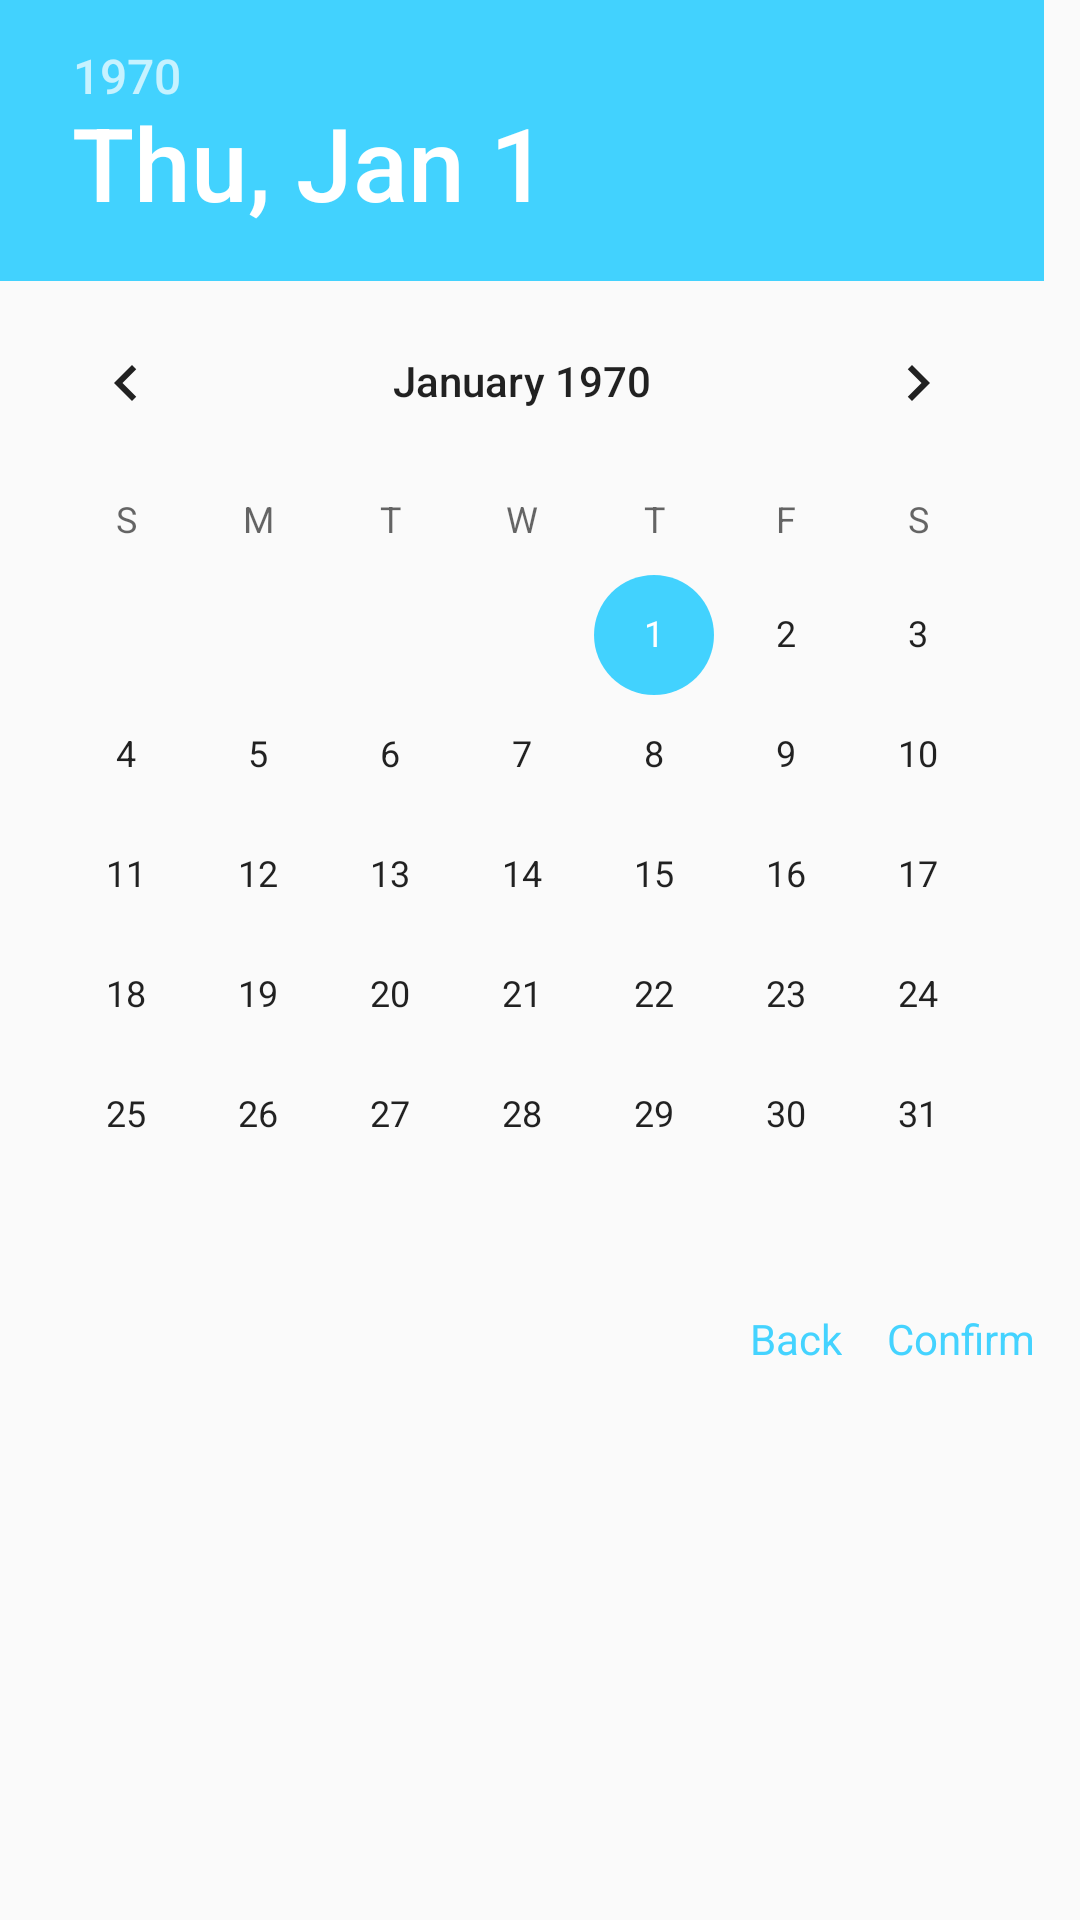

Android layout source for this screen:
<!-- AndroidManifest.xml: application theme AppTheme -->
<!-- res/layout/fragment_datepicker.xml -->
<?xml version="1.0" encoding="utf-8"?>

<LinearLayout
    xmlns:android="http://schemas.android.com/apk/res/android" android:layout_width="match_parent"
    android:layout_height="match_parent"
    android:orientation="vertical">

    <DatePicker
        android:id="@+id/content_date_picker"
        android:layout_width="match_parent"
        android:layout_height="wrap_content"
        android:theme="@style/MyDatePicker"
        android:fitsSystemWindows="true"
        />

    <RelativeLayout
        android:layout_width="match_parent"
        android:layout_height="wrap_content"
        android:orientation="horizontal">

        <TextView
            android:id="@+id/confirm_text_view"
            android:layout_width="wrap_content"
            android:layout_height="wrap_content"
            android:layout_alignParentEnd="true"
            android:layout_marginRight="15dp"
            android:layout_marginTop="5dp"
            android:layout_marginBottom="10dp"
            android:text="Confirm"
            android:textColor="@color/blue_light"/>

        <TextView
            android:id="@+id/back_text_view_dialog"
            android:layout_width="wrap_content"
            android:layout_height="wrap_content"
            android:layout_toLeftOf="@+id/confirm_text_view"
            android:layout_marginTop="5dp"
            android:layout_marginRight="15dp"
            android:layout_marginBottom="10dp"
            android:text="Back"
            android:textColor="@color/blue_light"/>


    </RelativeLayout>


</LinearLayout>
<!-- resources referenced by this layout -->
<resources>
  <color name="blue_light">#DC26CCFF</color>
  <style name="MyDatePicker" parent="Theme.AppCompat.Light">
          
          <item name="colorPrimary">#DC26CCFF</item>
          <item name="colorPrimaryDark">#DC26CCFF</item>
          <item name="colorAccent">#DC26CCFF</item>
      </style>
  <style name="AppTheme" parent="Theme.AppCompat.Light.NoActionBar">
          
          <item name="colorPrimary">@color/colorPrimary</item>
          <item name="colorPrimaryDark">@color/colorPrimaryDark</item>
          <item name="colorAccent">@color/colorAccent</item>
      </style>
  <color name="colorPrimary">#008577</color>
  <color name="colorPrimaryDark">#00574B</color>
  <color name="colorAccent">#D81B60</color>
</resources>
